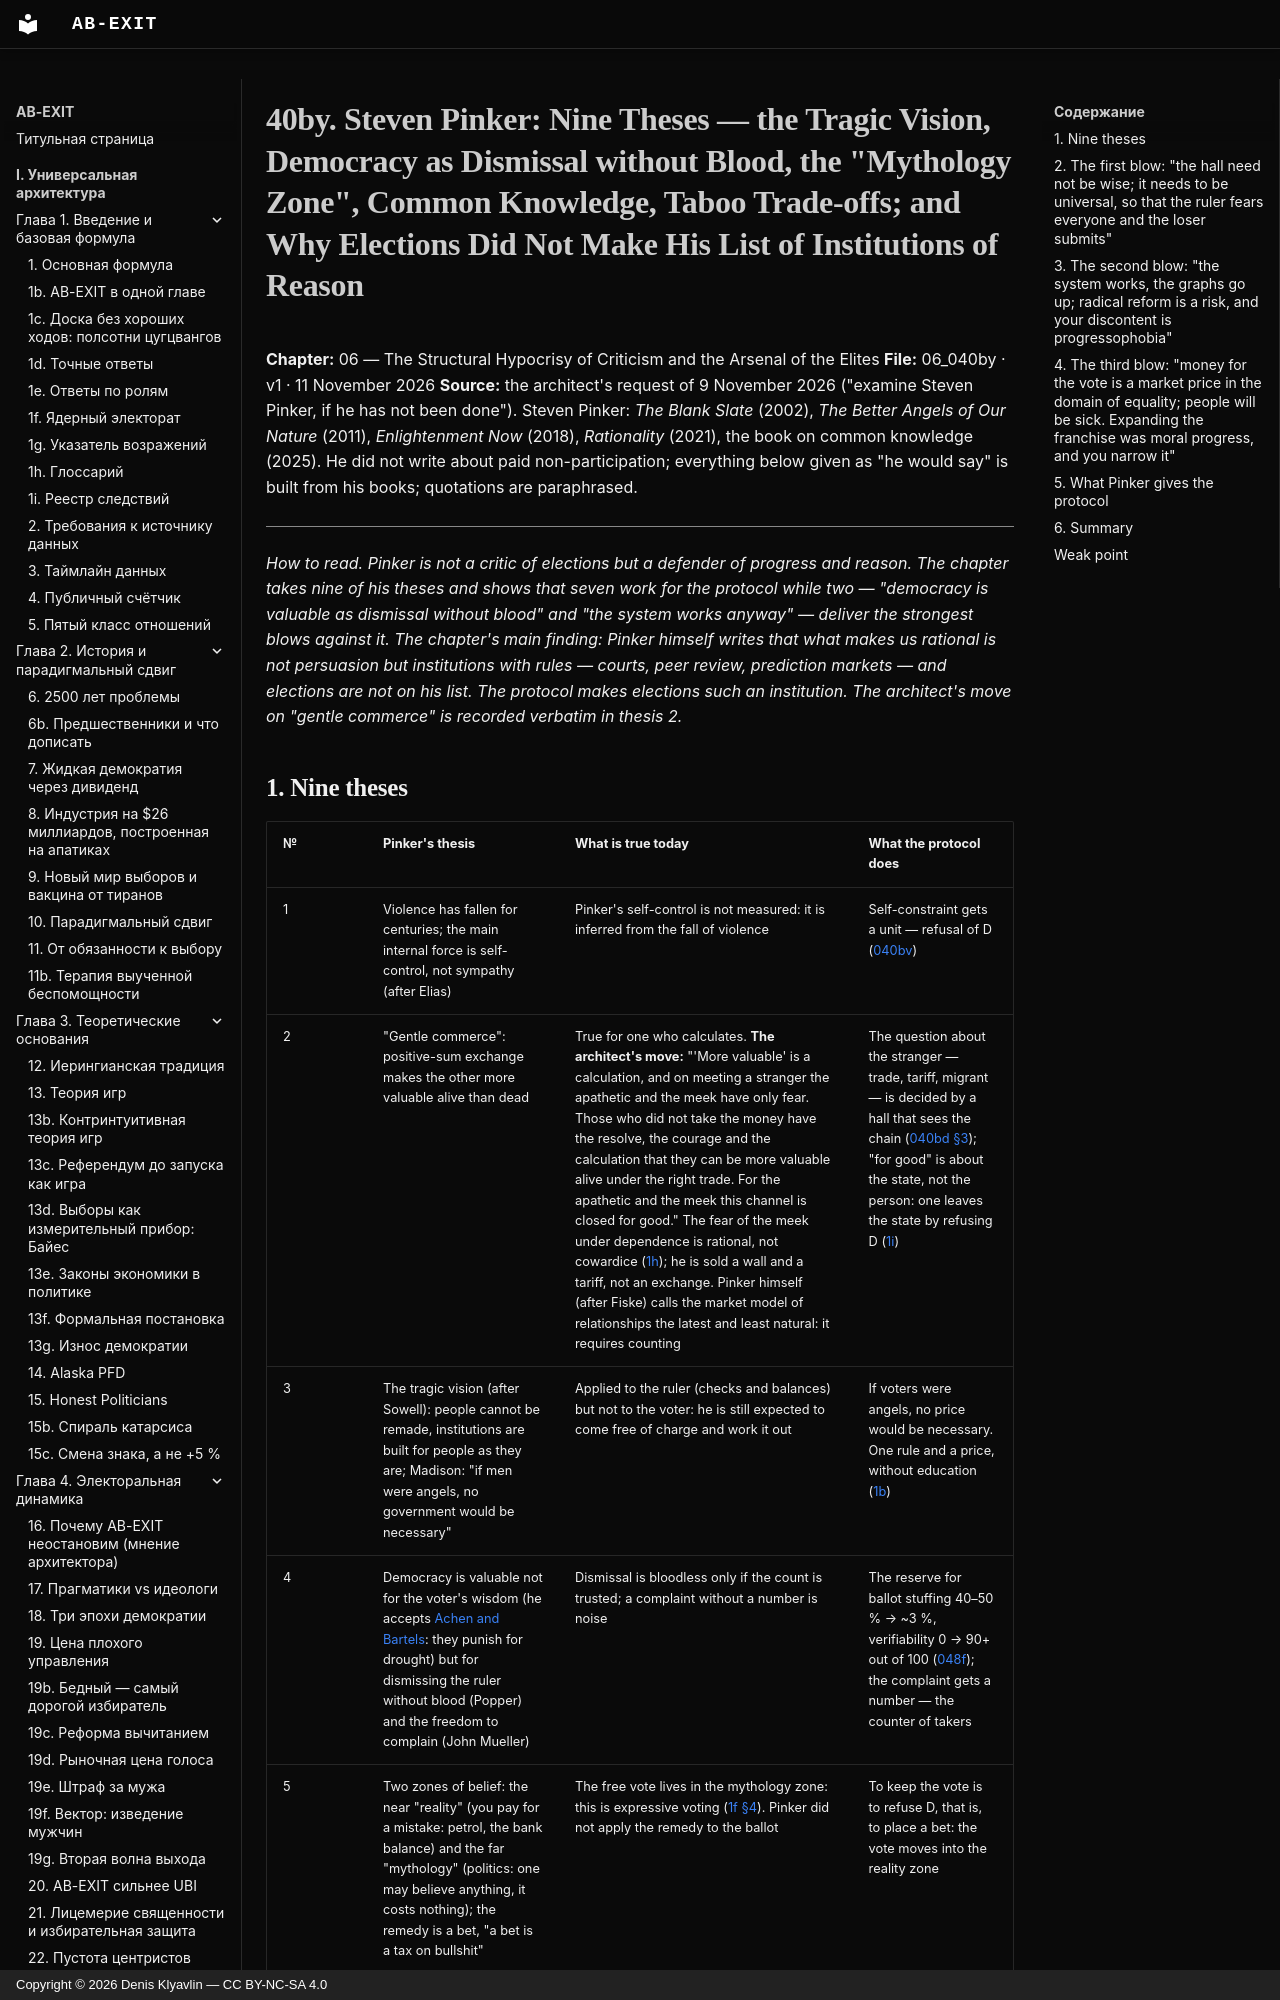

repository: Denis-Kliavlin/ab-exit · page: 06-critique-arsenal/040by-pinker.en/index.html · generator: mkdocs · copyright: Copyright © 2026 Denis Klyavlin — CC BY-NC-SA 4.0

# 40by. Steven Pinker: Nine Theses — the Tragic Vision, Democracy as Dismissal without Blood, the "Mythology Zone", Common Knowledge, Taboo Trade-offs; and Why Elections Did Not Make His List of Institutions of Reason

**Chapter:** 06 — The Structural Hypocrisy of Criticism and the Arsenal of the Elites
**File:** 06_040by · v1 · 11 November 2026
**Source:** the architect's request of 9 November 2026 ("examine Steven Pinker, if he has not been done"). Steven Pinker: *The Blank Slate* (2002), *The Better Angels of Our Nature* (2011), *Enlightenment Now* (2018), *Rationality* (2021), the book on common knowledge (2025). He did not write about paid non-participation; everything below given as "he would say" is built from his books; quotations are paraphrased.

---

*How to read. Pinker is not a critic of elections but a defender of progress and reason. The chapter takes nine of his theses and shows that seven work for the protocol while two — "democracy is valuable as dismissal without blood" and "the system works anyway" — deliver the strongest blows against it. The chapter's main finding: Pinker himself writes that what makes us rational is not persuasion but institutions with rules — courts, peer review, prediction markets — and elections are not on his list. The protocol makes elections such an institution. The architect's move on "gentle commerce" is recorded verbatim in thesis 2.*
